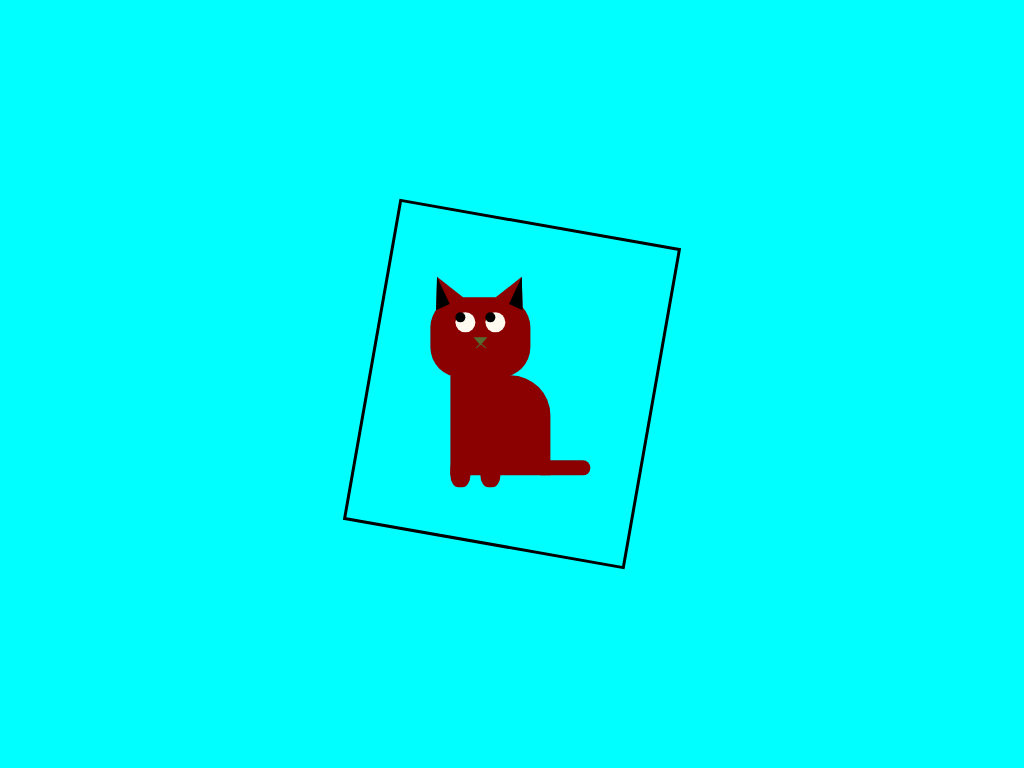

Give the HTML and CSS whose rendering is this image.

<!-- file: index.html -->
<!DOCTYPE html>
<html lang="en">
<head>
    <meta charset="UTF-8">
    <meta http-equiv="X-UA-Compatible" content="IE=edge">
    <meta name="viewport" content="width=device-width, initial-scale=1.0">
    <title>CSS Art - Mustache</title>
    <link rel="stylesheet" href="assets/style/style.css">
</head>
<body>
    <div class="container">
        <div class="cat">
            <div class="face">
                <div class="ear-l">
                    <div class="inner-1"></div>
                </div>
                <div class="ear-r">
                    <div class="inner-2"></div>
                </div>
                <div class="eyes eye-l"><div class="eye-ball"></div></div>
                <div class="eyes eye-r"><div class="eye-ball"></div></div>
                <div class="nose">
                    <div class="l1"></div>
                    <div class="l2"></div>
                </div>
            </div>
            <div class="body"></div>
            <div class="legs legs-l"></div>
            <div class="legs legs-r"></div>
            <div class="tail"></div>
        </div>
    </div>
</body>
</html>

/* file: style.css */
body{
    margin: 0;
    padding: 0;
    background-color: aqua;
}

.container{
    width: 200px;
    height: 300px;
    background-color: transparent;
    border: 3px solid black;
    transform: rotate(10deg);
    padding: 20px 40px 0px 40px ;
    position: absolute;
    top: 0;
    right: 0;
    left: 0;
    bottom: 0;
    margin: auto;
    z-index: -1;
}

.cat{
    position: relative;
    top: 50px;
    left: 20px;
    transform: rotate(-10deg);
}
.face{
    width: 100px;
    height: 80px;
    background-color: darkred;
    border-radius: 30px;
}

.ear-l, .ear-r{
    width: 0;
    height: 0;
    border-bottom: 30px solid darkred;
    border-left: 15px solid transparent;
    border-right: 15px solid transparent;
}

.ear-l{
    position: relative;
    top: -22px;
    left: -2px;
    transform: rotate(-25deg);
}

.ear-r{
    position: relative;
    top: -52px;
    left: 70px;
    transform: rotate(25deg);
}

.inner-1{
    width: 0;
    height: 0;
    border-bottom: 30px solid black;
    border-left: 15px solid transparent;
    position: relative;
    left: -15px;
    z-index: -1;
}

.inner-2{
    width: 0;
    height: 0;
    border-bottom: 30px solid black;
    border-right: 15px solid transparent;
    position: relative;
    left: 0px;
    z-index: -1;
}

.eyes{
    width: 20px;
    height: 20px;
    border-radius: 50%;
    background-color: floralwhite;
    position: relative;
}

.eye-l{
    top: -45px;
    left: 25px;
}

.eye-r{
    top: -65px;
    left: 55px;
}

.eye-ball{
    width: 10px;
    height: 10px;
    border-radius: 50%;
    background-color: black;
    position: relative;
}

.nose{
    width: 0;
    height: 0;
    border-top: 8px solid darkolivegreen;
    border-left: 7px solid transparent;
    border-right: 7px solid transparent;
    position: relative;
    top: -60px;
    left: 43px;
}
.l1{
    height: 1px;
    width: 6px;
    transform: rotate(40deg);
    background-color: darkolivegreen;
}
.l2{
    height: 1px;
    width: 6px;
    transform: rotate(-40deg);
    background-color: darkolivegreen;
    position: relative;
    left: -5px;
    top: -1px;
}

.body{
    height: 100px;
    width: 100px;
    position: relative;
    top: -2px;
    left: 20px;
    background-color: darkred;
    border-top-right-radius: 40px;
}

.legs{
    width: 20px;
    height: 30px;
    background-color: darkred;
    border-radius: 40%;
    position: absolute;
    top: 160px;
}

.legs-l{
    left: 20px;
}

.legs-r{
    left: 50px;
}

.tail{
    width: 50px;
    height: 15px;
    background-color: darkred;
    position: relative;
    top: -17px;
    left: 110px;
    border-top-right-radius: 10px;
    border-bottom-right-radius: 10px;
}

